The GitHub repository syedowaisi/elpv-pred contains a labelled image folder "processed_data" with 4 categories: functional, mild, moderate, severe. Examples follow, each with its label.

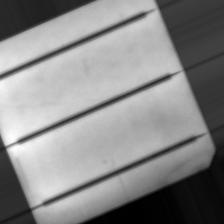
Label: mild

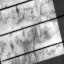
Label: severe

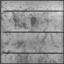
Label: functional

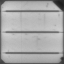
Label: severe

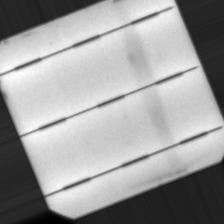
Label: mild

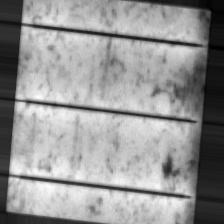
Label: moderate
